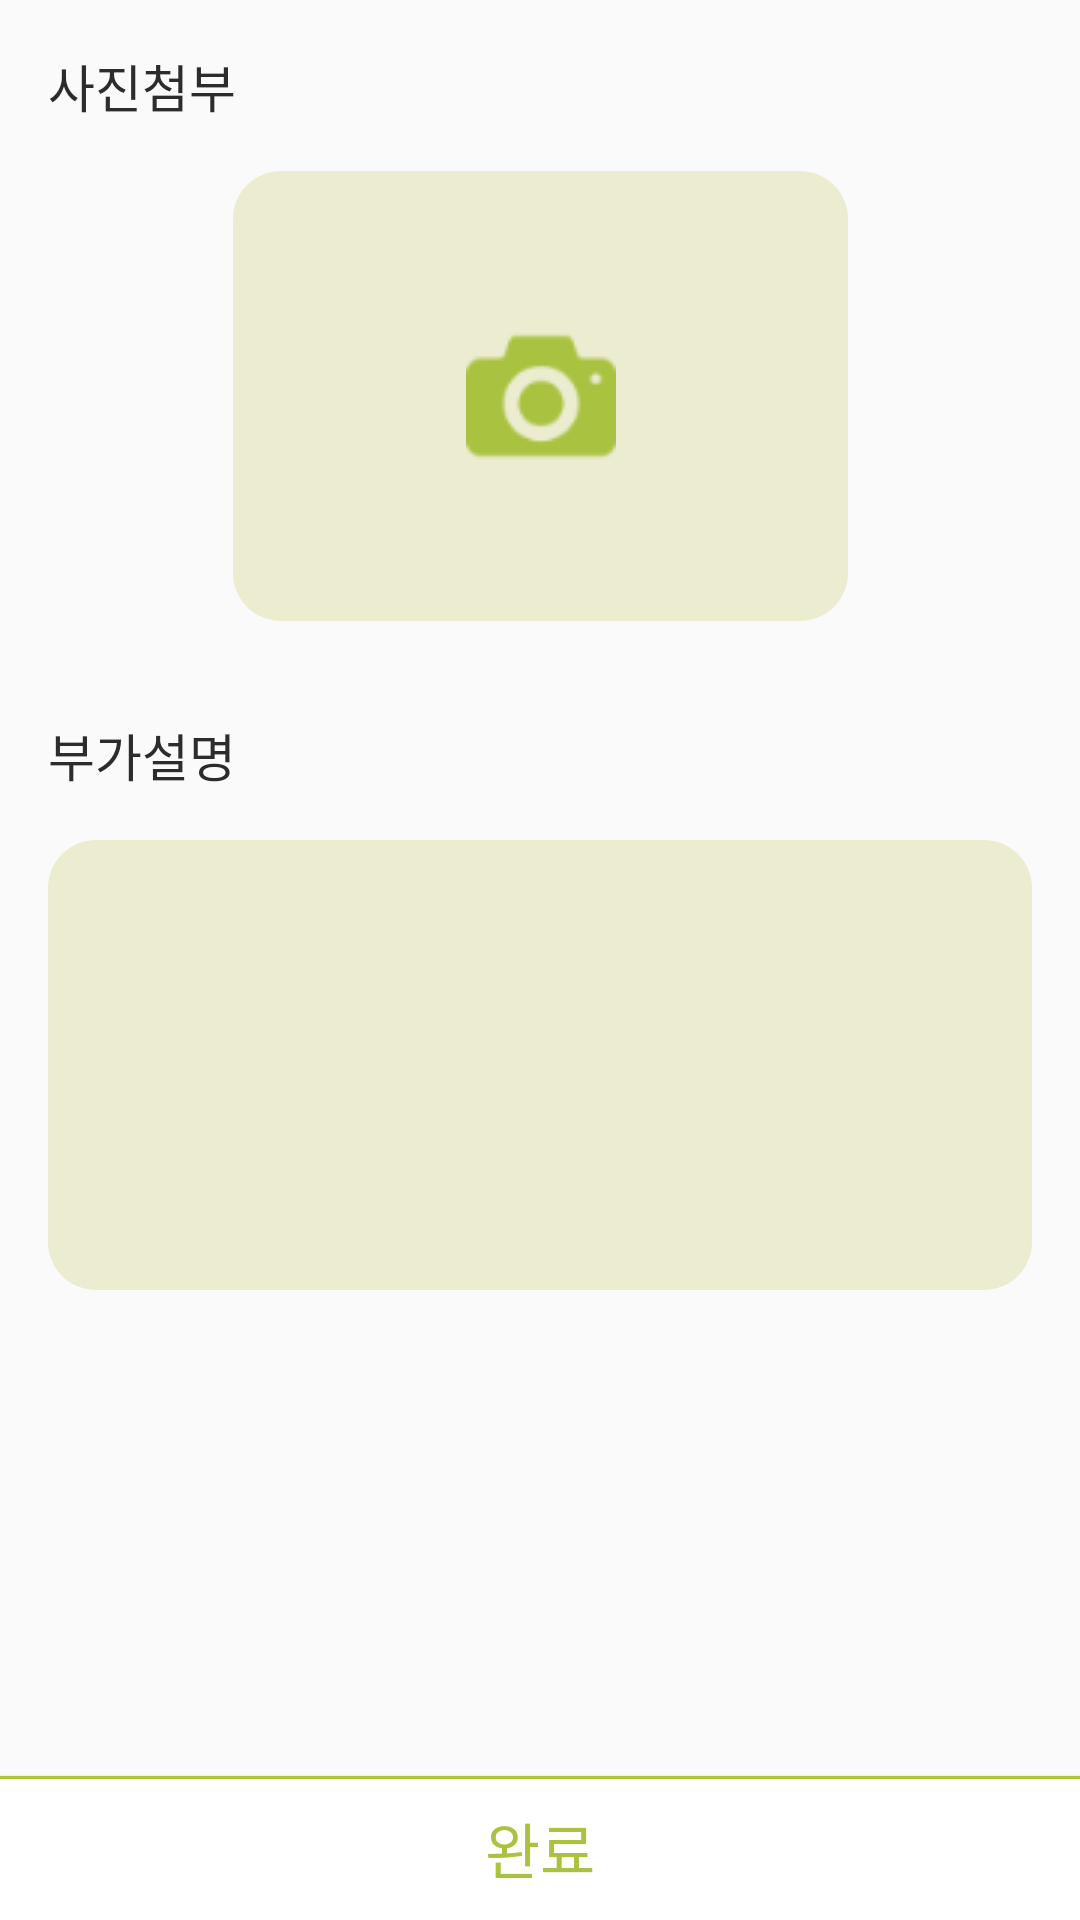

Here is an Android app screen rendered from its layout file. Give the layout XML and the strings, colors and styles it references.
<!-- AndroidManifest.xml: application theme AppTheme -->
<!-- res/layout/fragment_add_photo.xml -->
<?xml version="1.0" encoding="utf-8"?>
<layout xmlns:android="http://schemas.android.com/apk/res/android"
    xmlns:app="http://schemas.android.com/apk/res-auto"
    xmlns:tools="http://schemas.android.com/tools">

    <android.support.constraint.ConstraintLayout
        android:layout_width="match_parent"
        android:layout_height="match_parent"
        tools:context=".ui.writeForm.AddPhotoFragment">

        <TextView
            android:id="@+id/addPhoto_attach_tv"
            android:layout_width="wrap_content"
            android:layout_height="wrap_content"
            android:layout_marginStart="16dp"
            android:layout_marginTop="16dp"
            android:text="사진첨부"
            android:textColor="@color/colorText"
            android:textSize="17sp"
            app:layout_constraintStart_toStartOf="parent"
            app:layout_constraintTop_toTopOf="parent" />

        <ImageView
            android:id="@+id/addPhoto_attach_view"
            android:layout_width="205dp"
            android:layout_height="150dp"
            android:layout_marginEnd="16dp"
            android:layout_marginStart="16dp"
            android:layout_marginTop="16dp"
            android:background="@drawable/all_back_filled_green"
            app:layout_constraintEnd_toEndOf="parent"
            app:layout_constraintStart_toStartOf="parent"
            app:layout_constraintTop_toBottomOf="@+id/addPhoto_attach_tv" />

        <ImageView
            android:id="@+id/addPhoto_attach_img"
            android:layout_width="50dp"
            android:layout_height="50dp"
            android:src="@drawable/ic_attach_photo"
            app:layout_constraintBottom_toBottomOf="@+id/addPhoto_attach_view"
            app:layout_constraintEnd_toEndOf="@+id/addPhoto_attach_view"
            app:layout_constraintStart_toStartOf="@+id/addPhoto_attach_view"
            app:layout_constraintTop_toTopOf="@+id/addPhoto_attach_view" />


        <TextView
            android:id="@+id/addPhoto_describe_tv"
            android:layout_width="wrap_content"
            android:layout_height="wrap_content"
            android:layout_marginStart="16dp"
            android:layout_marginTop="32dp"
            android:text="부가설명"
            android:textColor="@color/colorText"
            android:textSize="17sp"
            app:layout_constraintStart_toStartOf="parent"
            app:layout_constraintTop_toBottomOf="@+id/addPhoto_attach_view" />

        <EditText
            android:id="@+id/addPhoto_describe_et"
            android:layout_width="match_parent"
            android:layout_height="150dp"
            android:layout_marginEnd="16dp"
            android:layout_marginStart="16dp"
            android:layout_marginTop="16dp"
            android:background="@drawable/all_back_filled_green"
            android:gravity="top"
            android:inputType="textMultiLine"
            android:padding="8dp"
            app:layout_constraintEnd_toEndOf="parent"
            app:layout_constraintStart_toStartOf="parent"
            app:layout_constraintTop_toBottomOf="@+id/addPhoto_describe_tv" />

        <Button
            android:id="@+id/addPhoto_submit_btn"
            android:layout_width="match_parent"
            android:layout_height="wrap_content"
            android:background="@drawable/all_back_top_greenline"
            android:text="완료"
            android:textColor="@color/colorTextGreen"
            android:textSize="20sp"
            app:layout_constraintBottom_toBottomOf="parent" />

    </android.support.constraint.ConstraintLayout>
</layout>
<!-- resources referenced by this layout -->
<resources>
  <color name="colorText">#2c2c2c</color>
  <color name="colorTextGreen">#a9c341</color>
  <!-- drawable all_back_filled_green (drawable) -->
  <?xml version="1.0" encoding="utf-8"?>
  <shape xmlns:android="http://schemas.android.com/apk/res/android"
  android:shape="rectangle">
  <solid android:color="@color/colorSemiGreen" />
  <corners
      android:bottomLeftRadius="16dp"
      android:bottomRightRadius="16dp"
      android:topLeftRadius="16dp"
      android:topRightRadius="16dp" />
  </shape>
  <!-- drawable all_back_top_greenline (drawable) -->
  <?xml version="1.0" encoding="utf-8"?>
  <layer-list xmlns:android="http://schemas.android.com/apk/res/android">
      <item>
          <shape android:shape="rectangle">
              <solid android:color="@color/colorPrimary" />
          </shape>
      </item>
      <item android:top="1dp">
          <shape android:shape="rectangle">
              <solid android:color="#FFF" />
          </shape>
      </item>
  </layer-list>
  <!-- drawable ic_attach_photo: png bitmap (drawable, 1716 bytes) -->
  <style name="AppTheme" parent="Theme.AppCompat.Light.NoActionBar">
          
          <item name="colorPrimary">@color/colorPrimary</item>
          <item name="colorPrimaryDark">@color/colorPrimaryDark</item>
          <item name="colorAccent">@color/colorAccent</item>
      </style>
  <color name="colorSemiGreen">#ececd0</color>
  <color name="colorPrimary">#abc737</color>
  <color name="colorPrimaryDark">#a59b48</color>
  <color name="colorAccent">#009688</color>
</resources>
